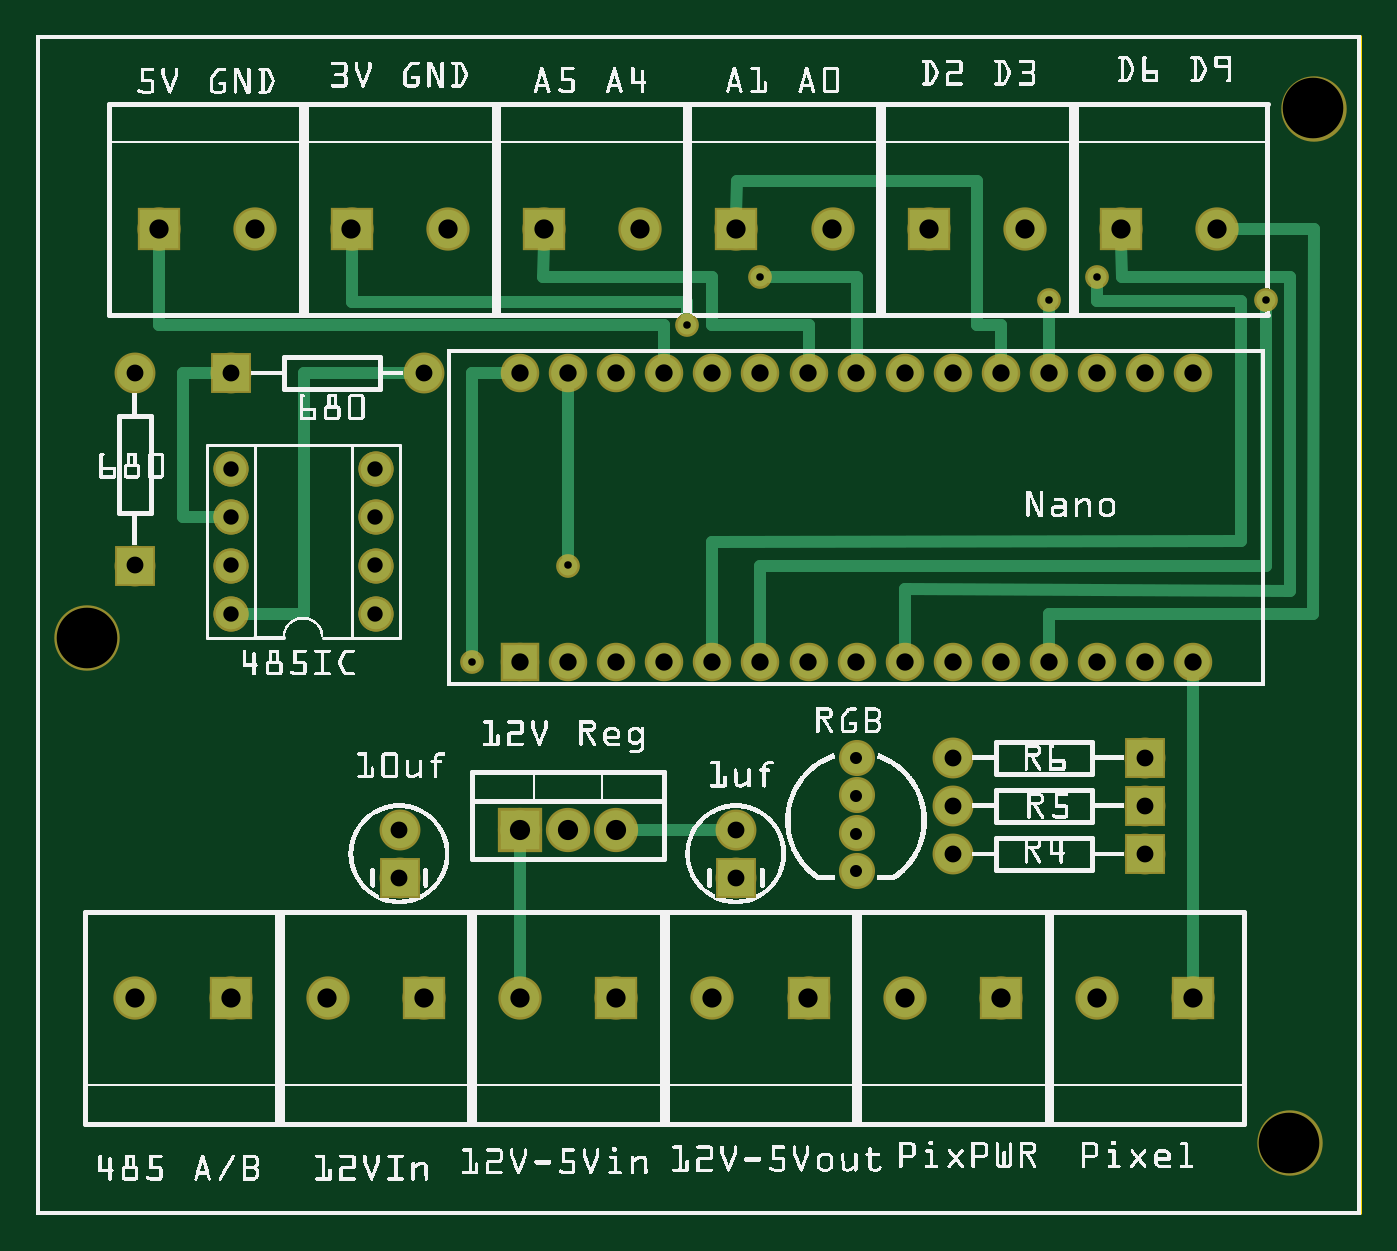
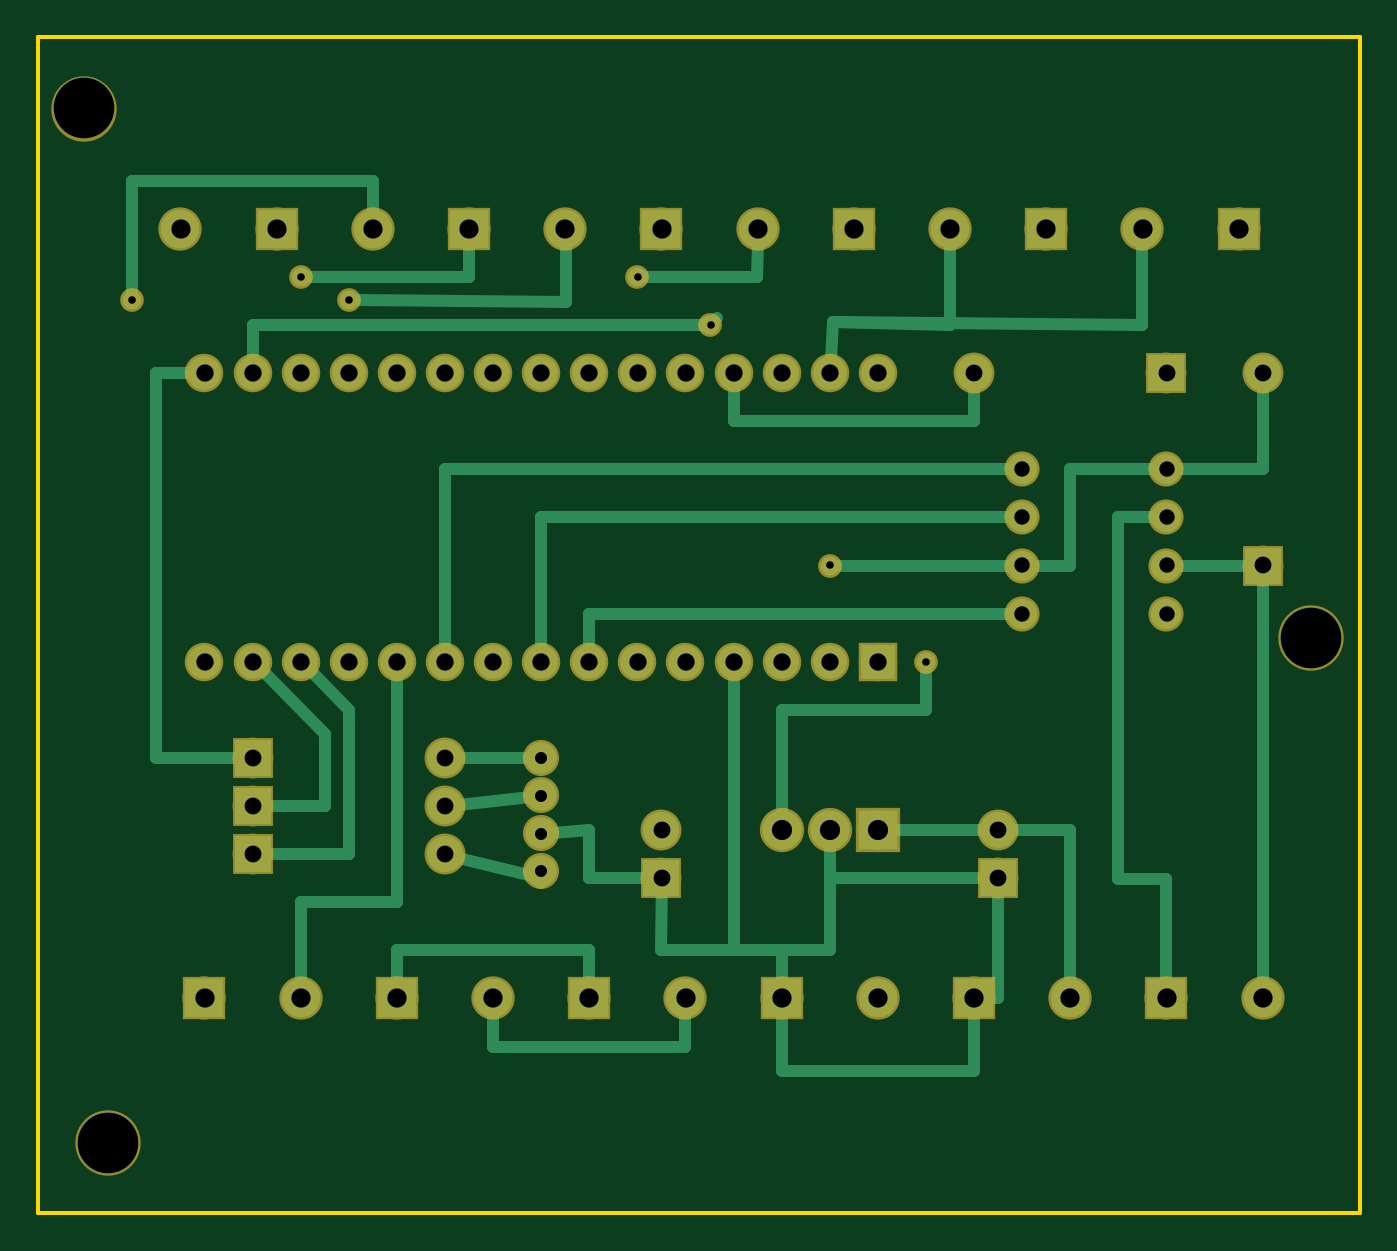
Circuit board: 7 layer files. Board 69.8 x 62.1 mm.
- outline: HMTL Module v1 w:regulator r4_contour.gm1 (370 bytes)
- bottom_copper: HMTL Module v1 w:regulator r4_copperBottom.gbl (5046 bytes)
- top_copper: HMTL Module v1 w:regulator r4_copperTop.gtl (3996 bytes)
- drill: HMTL Module v1 w:regulator r4_drill.xln (1550 bytes)
- bottom_mask: HMTL Module v1 w:regulator r4_maskBottom.gbs (2251 bytes)
- top_mask: HMTL Module v1 w:regulator r4_maskTop.gts (2395 bytes)
- top_silk: HMTL Module v1 w:regulator r4_silkTop.gto (460207 bytes)

=== outline: HMTL Module v1 w:regulator r4_contour.gm1 ===
G04 MADE WITH FRITZING*
G04 WWW.FRITZING.ORG*
G04 DOUBLE SIDED*
G04 HOLES PLATED*
G04 CONTOUR ON CENTER OF CONTOUR VECTOR*
%ASAXBY*%
%FSLAX23Y23*%
%MOIN*%
%OFA0B0*%
%SFA1.0B1.0*%
%ADD10R,2.755910X2.452200*%
%ADD11C,0.008000*%
%ADD10C,0.008*%
%LNCONTOUR*%
G90*
G70*
G54D10*
G54D11*
X4Y2448D02*
X2752Y2448D01*
X2752Y4D01*
X4Y4D01*
X4Y2448D01*
D02*
G04 End of contour*
M02*
=== bottom_copper: HMTL Module v1 w:regulator r4_copperBottom.gbl ===
G04 MADE WITH FRITZING*
G04 WWW.FRITZING.ORG*
G04 DOUBLE SIDED*
G04 HOLES PLATED*
G04 CONTOUR ON CENTER OF CONTOUR VECTOR*
%ASAXBY*%
%FSLAX23Y23*%
%MOIN*%
%OFA0B0*%
%SFA1.0B1.0*%
%ADD10C,0.070000*%
%ADD11C,0.063000*%
%ADD12C,0.075000*%
%ADD13C,0.080000*%
%ADD14C,0.082000*%
%ADD15C,0.065000*%
%ADD16C,0.039370*%
%ADD17R,0.070000X0.069972*%
%ADD18R,0.075000X0.075000*%
%ADD19R,0.080000X0.080000*%
%ADD20R,0.082000X0.082000*%
%ADD21C,0.024000*%
%LNCOPPER0*%
G90*
G70*
G54D10*
X1006Y1150D03*
X1106Y1150D03*
X1206Y1150D03*
X1306Y1150D03*
X1406Y1150D03*
X1506Y1150D03*
X1606Y1150D03*
X1706Y1150D03*
X1806Y1150D03*
X1906Y1150D03*
X2006Y1150D03*
X2106Y1150D03*
X2206Y1150D03*
X2306Y1150D03*
X2406Y1150D03*
X1006Y1750D03*
X1106Y1750D03*
X1206Y1750D03*
X1306Y1750D03*
X1406Y1750D03*
X1506Y1750D03*
X1606Y1750D03*
X1706Y1750D03*
X1806Y1750D03*
X1906Y1750D03*
X2006Y1750D03*
X2106Y1750D03*
X2206Y1750D03*
X2306Y1750D03*
X2406Y1750D03*
G54D11*
X706Y1250D03*
X706Y1350D03*
X706Y1450D03*
X706Y1550D03*
X406Y1550D03*
X406Y1450D03*
X406Y1350D03*
X406Y1250D03*
G54D12*
X206Y1350D03*
X206Y1750D03*
X406Y1750D03*
X806Y1750D03*
G54D13*
X1606Y450D03*
X1406Y450D03*
X1206Y450D03*
X1006Y450D03*
X406Y450D03*
X206Y450D03*
X656Y2050D03*
X856Y2050D03*
X2256Y2050D03*
X2456Y2050D03*
X1856Y2050D03*
X2056Y2050D03*
X256Y2050D03*
X456Y2050D03*
X1456Y2050D03*
X1656Y2050D03*
X1056Y2050D03*
X1256Y2050D03*
X806Y450D03*
X606Y450D03*
X2406Y450D03*
X2206Y450D03*
X2006Y450D03*
X1806Y450D03*
G54D14*
X1006Y800D03*
X1106Y800D03*
X1206Y800D03*
G54D12*
X1456Y700D03*
X1456Y800D03*
X756Y700D03*
X756Y800D03*
G54D15*
X1706Y714D03*
X1706Y793D03*
X1706Y872D03*
X1706Y950D03*
G54D16*
X1106Y1350D03*
X906Y1150D03*
G54D12*
X2306Y750D03*
X1906Y750D03*
X2306Y850D03*
X1906Y850D03*
X2306Y950D03*
X1906Y950D03*
G54D16*
X2557Y1902D03*
X1354Y1850D03*
X2106Y1902D03*
X2206Y1950D03*
X1506Y1950D03*
G54D17*
X1006Y1150D03*
G54D18*
X206Y1350D03*
X406Y1750D03*
G54D19*
X1606Y450D03*
X1206Y450D03*
X406Y450D03*
X656Y2050D03*
X2256Y2050D03*
X1856Y2050D03*
X256Y2050D03*
X1456Y2050D03*
X1056Y2050D03*
X806Y450D03*
X2406Y450D03*
X2006Y450D03*
G54D20*
X1006Y800D03*
G54D18*
X1456Y700D03*
X756Y700D03*
X2306Y750D03*
X2306Y850D03*
X2306Y950D03*
G54D21*
X1106Y700D02*
X784Y700D01*
D02*
X1106Y768D02*
X1106Y700D01*
D02*
X756Y450D02*
X756Y672D01*
D02*
X774Y450D02*
X756Y450D01*
D02*
X606Y800D02*
X606Y481D01*
D02*
X727Y800D02*
X606Y800D01*
D02*
X973Y800D02*
X784Y800D01*
D02*
X1206Y300D02*
X806Y300D01*
D02*
X806Y300D02*
X806Y419D01*
D02*
X1206Y419D02*
X1206Y300D01*
D02*
X1606Y481D02*
X1606Y550D01*
D02*
X2006Y550D02*
X2006Y481D01*
D02*
X1606Y550D02*
X2006Y550D01*
D02*
X1406Y419D02*
X1406Y350D01*
D02*
X1406Y350D02*
X1806Y350D01*
D02*
X1806Y350D02*
X1806Y419D01*
D02*
X378Y1350D02*
X234Y1350D01*
D02*
X206Y481D02*
X206Y1322D01*
D02*
X1906Y1179D02*
X1906Y1550D01*
D02*
X1906Y1550D02*
X733Y1550D01*
D02*
X678Y1350D02*
X606Y1350D01*
D02*
X606Y1550D02*
X433Y1550D01*
D02*
X606Y1350D02*
X606Y1550D01*
D02*
X1306Y1650D02*
X806Y1650D01*
D02*
X806Y1650D02*
X806Y1722D01*
D02*
X1306Y1721D02*
X1306Y1650D01*
D02*
X1087Y1350D02*
X733Y1350D01*
D02*
X1306Y550D02*
X1306Y1121D01*
D02*
X1457Y550D02*
X1454Y698D01*
D02*
X1306Y550D02*
X1457Y550D01*
D02*
X1454Y698D02*
X1435Y680D01*
D02*
X1206Y550D02*
X1306Y550D01*
D02*
X1206Y550D02*
X1206Y481D01*
D02*
X1106Y550D02*
X1206Y550D01*
D02*
X1106Y768D02*
X1106Y550D01*
D02*
X506Y698D02*
X506Y1450D01*
D02*
X506Y1450D02*
X433Y1450D01*
D02*
X406Y698D02*
X506Y698D01*
D02*
X406Y481D02*
X406Y698D01*
D02*
X206Y1550D02*
X378Y1550D01*
D02*
X206Y1722D02*
X206Y1550D01*
D02*
X906Y1050D02*
X1206Y1050D01*
D02*
X1206Y1050D02*
X1206Y832D01*
D02*
X906Y1131D02*
X906Y1050D01*
D02*
X2006Y650D02*
X2206Y650D01*
D02*
X2006Y1121D02*
X2006Y950D01*
D02*
X2006Y950D02*
X2006Y650D01*
D02*
X2206Y650D02*
X2206Y481D01*
D02*
X1606Y1250D02*
X733Y1250D01*
D02*
X1606Y1179D02*
X1606Y1250D01*
D02*
X1706Y1450D02*
X733Y1450D01*
D02*
X1706Y1179D02*
X1706Y1450D01*
D02*
X456Y1850D02*
X456Y2019D01*
D02*
X1100Y1856D02*
X456Y1850D01*
D02*
X1104Y1779D02*
X1100Y1856D01*
D02*
X1100Y1856D02*
X856Y1850D01*
D02*
X856Y1850D02*
X856Y2019D01*
D02*
X2056Y2081D02*
X2056Y2150D01*
D02*
X2556Y2150D02*
X2557Y1921D01*
D02*
X2056Y2150D02*
X2556Y2150D01*
D02*
X1354Y1850D02*
X2306Y1850D01*
D02*
X2306Y1850D02*
X2306Y1779D01*
D02*
X1340Y1864D02*
X1354Y1850D01*
D02*
X2087Y1902D02*
X1654Y1898D01*
D02*
X1654Y1898D02*
X1655Y2019D01*
D02*
X2187Y1950D02*
X1856Y1950D01*
D02*
X1856Y1950D02*
X1856Y2019D01*
D02*
X1257Y1950D02*
X1256Y2019D01*
D02*
X1487Y1950D02*
X1257Y1950D01*
D02*
X1706Y700D02*
X1878Y743D01*
D02*
X1706Y691D02*
X1706Y700D01*
D02*
X1606Y800D02*
X1682Y795D01*
D02*
X1606Y700D02*
X1606Y800D01*
D02*
X1484Y700D02*
X1606Y700D01*
D02*
X1729Y950D02*
X1877Y950D01*
D02*
X1877Y853D02*
X1729Y869D01*
D02*
X2106Y1050D02*
X2185Y1130D01*
D02*
X2106Y750D02*
X2106Y1050D01*
D02*
X2277Y750D02*
X2106Y750D01*
D02*
X2506Y1750D02*
X2435Y1750D01*
D02*
X2506Y950D02*
X2506Y1750D01*
D02*
X2334Y950D02*
X2506Y950D01*
D02*
X2156Y1000D02*
X2285Y1130D01*
D02*
X2156Y850D02*
X2156Y1000D01*
D02*
X2277Y850D02*
X2156Y850D01*
G04 End of Copper0*
M02*
=== top_copper: HMTL Module v1 w:regulator r4_copperTop.gtl ===
G04 MADE WITH FRITZING*
G04 WWW.FRITZING.ORG*
G04 DOUBLE SIDED*
G04 HOLES PLATED*
G04 CONTOUR ON CENTER OF CONTOUR VECTOR*
%ASAXBY*%
%FSLAX23Y23*%
%MOIN*%
%OFA0B0*%
%SFA1.0B1.0*%
%ADD10C,0.070000*%
%ADD11C,0.063000*%
%ADD12C,0.075000*%
%ADD13C,0.080000*%
%ADD14C,0.082000*%
%ADD15C,0.039370*%
%ADD16C,0.065000*%
%ADD17R,0.070000X0.069972*%
%ADD18R,0.075000X0.075000*%
%ADD19R,0.080000X0.080000*%
%ADD20R,0.082000X0.082000*%
%ADD21C,0.024000*%
%LNCOPPER1*%
G90*
G70*
G54D10*
X1006Y1150D03*
X1106Y1150D03*
X1206Y1150D03*
X1306Y1150D03*
X1406Y1150D03*
X1506Y1150D03*
X1606Y1150D03*
X1706Y1150D03*
X1806Y1150D03*
X1906Y1150D03*
X2006Y1150D03*
X2106Y1150D03*
X2206Y1150D03*
X2306Y1150D03*
X2406Y1150D03*
X1006Y1750D03*
X1106Y1750D03*
X1206Y1750D03*
X1306Y1750D03*
X1406Y1750D03*
X1506Y1750D03*
X1606Y1750D03*
X1706Y1750D03*
X1806Y1750D03*
X1906Y1750D03*
X2006Y1750D03*
X2106Y1750D03*
X2206Y1750D03*
X2306Y1750D03*
X2406Y1750D03*
G54D11*
X706Y1250D03*
X706Y1350D03*
X706Y1450D03*
X706Y1550D03*
X406Y1550D03*
X406Y1450D03*
X406Y1350D03*
X406Y1250D03*
X706Y1250D03*
X706Y1350D03*
X706Y1450D03*
X706Y1550D03*
X406Y1550D03*
X406Y1450D03*
X406Y1350D03*
X406Y1250D03*
G54D12*
X206Y1350D03*
X206Y1750D03*
X406Y1750D03*
X806Y1750D03*
G54D13*
X1606Y450D03*
X1406Y450D03*
X1206Y450D03*
X1006Y450D03*
X406Y450D03*
X206Y450D03*
X806Y450D03*
X606Y450D03*
X2406Y450D03*
X2206Y450D03*
X2006Y450D03*
X1806Y450D03*
G54D14*
X1006Y800D03*
X1106Y800D03*
X1206Y800D03*
G54D12*
X1456Y700D03*
X1456Y800D03*
X756Y700D03*
X756Y800D03*
G54D15*
X1106Y1350D03*
X906Y1150D03*
G54D13*
X1856Y2050D03*
X2056Y2050D03*
X2256Y2050D03*
X2456Y2050D03*
X1456Y2050D03*
X1656Y2050D03*
X256Y2050D03*
X456Y2050D03*
X656Y2050D03*
X856Y2050D03*
X1056Y2050D03*
X1256Y2050D03*
G54D15*
X2557Y1902D03*
X1354Y1850D03*
X2106Y1902D03*
X2206Y1950D03*
X1506Y1950D03*
G54D16*
X1706Y714D03*
X1706Y793D03*
X1706Y872D03*
X1706Y950D03*
G54D12*
X2306Y750D03*
X1906Y750D03*
X2306Y850D03*
X1906Y850D03*
X2306Y950D03*
X1906Y950D03*
G54D17*
X1006Y1150D03*
G54D18*
X206Y1350D03*
X406Y1750D03*
G54D19*
X1606Y450D03*
X1206Y450D03*
X406Y450D03*
X806Y450D03*
X2406Y450D03*
X2006Y450D03*
G54D20*
X1006Y800D03*
G54D18*
X1456Y700D03*
X756Y700D03*
G54D19*
X1856Y2050D03*
X2256Y2050D03*
X1456Y2050D03*
X256Y2050D03*
X656Y2050D03*
X1056Y2050D03*
G54D18*
X2306Y750D03*
X2306Y850D03*
X2306Y950D03*
G54D21*
X1006Y481D02*
X1006Y768D01*
D02*
X557Y1250D02*
X557Y1750D01*
D02*
X433Y1250D02*
X557Y1250D01*
D02*
X557Y1750D02*
X777Y1750D01*
D02*
X1106Y1721D02*
X1106Y1369D01*
D02*
X906Y1750D02*
X906Y1169D01*
D02*
X976Y1750D02*
X906Y1750D01*
D02*
X1238Y800D02*
X1427Y800D01*
D02*
X306Y1750D02*
X306Y1450D01*
D02*
X306Y1450D02*
X378Y1450D01*
D02*
X377Y1750D02*
X306Y1750D01*
D02*
X256Y1850D02*
X256Y2019D01*
D02*
X1306Y1850D02*
X256Y1850D01*
D02*
X1306Y1779D02*
X1306Y1850D01*
D02*
X2657Y2050D02*
X2654Y1250D01*
D02*
X2654Y1250D02*
X2106Y1250D01*
D02*
X2106Y1250D02*
X2106Y1179D01*
D02*
X2487Y2050D02*
X2657Y2050D01*
D02*
X2257Y1950D02*
X2256Y2019D01*
D02*
X2606Y1950D02*
X2257Y1950D01*
D02*
X1806Y1179D02*
X1806Y1302D01*
D02*
X2606Y1298D02*
X2606Y1950D01*
D02*
X1806Y1302D02*
X2606Y1298D01*
D02*
X2557Y1883D02*
X2557Y1350D01*
D02*
X2557Y1350D02*
X1506Y1350D01*
D02*
X1506Y1350D02*
X1506Y1179D01*
D02*
X2206Y1900D02*
X2206Y1931D01*
D02*
X2506Y1900D02*
X2206Y1900D01*
D02*
X1406Y1179D02*
X1406Y1398D01*
D02*
X2506Y1402D02*
X2506Y1900D01*
D02*
X1406Y1398D02*
X2506Y1402D01*
D02*
X1354Y1898D02*
X1354Y1869D01*
D02*
X657Y1898D02*
X1354Y1898D01*
D02*
X656Y2019D02*
X657Y1898D01*
D02*
X2006Y1850D02*
X1957Y1850D01*
D02*
X1957Y1850D02*
X1957Y2150D01*
D02*
X1957Y2150D02*
X1457Y2150D01*
D02*
X2006Y1779D02*
X2006Y1850D01*
D02*
X1457Y2150D02*
X1456Y2081D01*
D02*
X2106Y1779D02*
X2106Y1883D01*
D02*
X1406Y1850D02*
X1406Y1950D01*
D02*
X1406Y1950D02*
X1054Y1950D01*
D02*
X1606Y1850D02*
X1406Y1850D01*
D02*
X1054Y1950D02*
X1055Y2019D01*
D02*
X1606Y1779D02*
X1606Y1850D01*
D02*
X1706Y1950D02*
X1525Y1950D01*
D02*
X1706Y1779D02*
X1706Y1950D01*
D02*
X2406Y1121D02*
X2406Y481D01*
G04 End of Copper1*
M02*
=== drill: HMTL Module v1 w:regulator r4_drill.xln ===
M48
INCH
T10C0.036000
T11C0.032000
T12C0.035000
T13C0.040000
T14C0.042000
T15C0.025000
T16C0.015748
T17C0.125984
%
T10
X024055Y017503
X023055Y017503
X022055Y017503
X021055Y017503
X020055Y017503
X019055Y017503
X018055Y017503
X017055Y017503
X016055Y017503
X015055Y017503
X014055Y017503
X013055Y017503
X012055Y017503
X011055Y017503
X010055Y017503
X024055Y011503
X023055Y011503
X022055Y011503
X021055Y011503
X020055Y011503
X019055Y011503
X018055Y011503
X017055Y011503
X016055Y011503
X015055Y011503
X014055Y011503
X013055Y011503
X012055Y011503
X011055Y011503
X010055Y011503
T11
X004055Y012503
X004055Y013503
X004055Y014503
X004055Y015503
X007055Y015503
X007055Y014503
X007055Y013503
X007055Y012503
T12
X019055Y009503
X023055Y009503
X019055Y008503
X023055Y008503
X019055Y007503
X023055Y007503
X007555Y008003
X007555Y007003
X014555Y008003
X014555Y007003
X008055Y017503
X004055Y017503
X002055Y017503
X002055Y013503
T13
X018055Y004503
X020055Y004503
X022055Y004503
X024055Y004503
X006055Y004503
X008055Y004503
X012555Y020503
X010555Y020503
X016555Y020503
X014555Y020503
X004555Y020503
X002555Y020503
X020555Y020503
X018555Y020503
X024555Y020503
X022555Y020503
X008555Y020503
X006555Y020503
X002055Y004503
X004055Y004503
X010055Y004503
X012055Y004503
X014055Y004503
X016055Y004503
T14
X012055Y008003
X011055Y008003
X010055Y008003
T15
X017055Y009503
X017055Y008715
X017055Y007929
X017055Y007141
T16
X015055Y019503
X022055Y019503
X021055Y019022
X013537Y018503
X025574Y019022
X009055Y011503
X011055Y013503
T17
X026555Y023003
X026055Y001503
X001055Y012003
T00
M30

=== bottom_mask: HMTL Module v1 w:regulator r4_maskBottom.gbs ===
G04 MADE WITH FRITZING*
G04 WWW.FRITZING.ORG*
G04 DOUBLE SIDED*
G04 HOLES PLATED*
G04 CONTOUR ON CENTER OF CONTOUR VECTOR*
%ASAXBY*%
%FSLAX23Y23*%
%MOIN*%
%OFA0B0*%
%SFA1.0B1.0*%
%ADD10C,0.080000*%
%ADD11C,0.073000*%
%ADD12C,0.085000*%
%ADD13C,0.090000*%
%ADD14C,0.092000*%
%ADD15C,0.075000*%
%ADD16C,0.049370*%
%ADD17C,0.135984*%
%ADD18R,0.080000X0.079972*%
%ADD19R,0.085000X0.085000*%
%ADD20R,0.090000X0.090000*%
%ADD21R,0.092000X0.092000*%
%LNMASK0*%
G90*
G70*
G54D10*
X1006Y1150D03*
X1106Y1150D03*
X1206Y1150D03*
X1306Y1150D03*
X1406Y1150D03*
X1506Y1150D03*
X1606Y1150D03*
X1706Y1150D03*
X1806Y1150D03*
X1906Y1150D03*
X2006Y1150D03*
X2106Y1150D03*
X2206Y1150D03*
X2306Y1150D03*
X2406Y1150D03*
X1006Y1750D03*
X1106Y1750D03*
X1206Y1750D03*
X1306Y1750D03*
X1406Y1750D03*
X1506Y1750D03*
X1606Y1750D03*
X1706Y1750D03*
X1806Y1750D03*
X1906Y1750D03*
X2006Y1750D03*
X2106Y1750D03*
X2206Y1750D03*
X2306Y1750D03*
X2406Y1750D03*
G54D11*
X706Y1250D03*
X706Y1350D03*
X706Y1450D03*
X706Y1550D03*
X406Y1550D03*
X406Y1450D03*
X406Y1350D03*
X406Y1250D03*
G54D12*
X206Y1350D03*
X206Y1750D03*
X406Y1750D03*
X806Y1750D03*
G54D13*
X1606Y450D03*
X1406Y450D03*
X1206Y450D03*
X1006Y450D03*
X406Y450D03*
X206Y450D03*
X656Y2050D03*
X856Y2050D03*
X2256Y2050D03*
X2456Y2050D03*
X1856Y2050D03*
X2056Y2050D03*
X256Y2050D03*
X456Y2050D03*
X1456Y2050D03*
X1656Y2050D03*
X1056Y2050D03*
X1256Y2050D03*
X806Y450D03*
X606Y450D03*
X2406Y450D03*
X2206Y450D03*
X2006Y450D03*
X1806Y450D03*
G54D14*
X1006Y800D03*
X1106Y800D03*
X1206Y800D03*
G54D12*
X1456Y700D03*
X1456Y800D03*
X756Y700D03*
X756Y800D03*
G54D15*
X1706Y714D03*
X1706Y793D03*
X1706Y872D03*
X1706Y950D03*
G54D16*
X1106Y1350D03*
X906Y1150D03*
G54D12*
X2306Y750D03*
X1906Y750D03*
X2306Y850D03*
X1906Y850D03*
X2306Y950D03*
X1906Y950D03*
G54D17*
X106Y1200D03*
X2606Y150D03*
X2656Y2300D03*
G54D16*
X2557Y1902D03*
X1354Y1850D03*
X2106Y1902D03*
X2206Y1950D03*
X1506Y1950D03*
G54D18*
X1006Y1150D03*
G54D19*
X206Y1350D03*
X406Y1750D03*
G54D20*
X1606Y450D03*
X1206Y450D03*
X406Y450D03*
X656Y2050D03*
X2256Y2050D03*
X1856Y2050D03*
X256Y2050D03*
X1456Y2050D03*
X1056Y2050D03*
X806Y450D03*
X2406Y450D03*
X2006Y450D03*
G54D21*
X1006Y800D03*
G54D19*
X1456Y700D03*
X756Y700D03*
X2306Y750D03*
X2306Y850D03*
X2306Y950D03*
G04 End of Mask0*
M02*
=== top_mask: HMTL Module v1 w:regulator r4_maskTop.gts ===
G04 MADE WITH FRITZING*
G04 WWW.FRITZING.ORG*
G04 DOUBLE SIDED*
G04 HOLES PLATED*
G04 CONTOUR ON CENTER OF CONTOUR VECTOR*
%ASAXBY*%
%FSLAX23Y23*%
%MOIN*%
%OFA0B0*%
%SFA1.0B1.0*%
%ADD10C,0.080000*%
%ADD11C,0.073000*%
%ADD12C,0.085000*%
%ADD13C,0.090000*%
%ADD14C,0.092000*%
%ADD15C,0.049370*%
%ADD16C,0.135984*%
%ADD17C,0.075000*%
%ADD18R,0.080000X0.079972*%
%ADD19R,0.085000X0.085000*%
%ADD20R,0.090000X0.090000*%
%ADD21R,0.092000X0.092000*%
%LNMASK1*%
G90*
G70*
G54D10*
X1006Y1150D03*
X1106Y1150D03*
X1206Y1150D03*
X1306Y1150D03*
X1406Y1150D03*
X1506Y1150D03*
X1606Y1150D03*
X1706Y1150D03*
X1806Y1150D03*
X1906Y1150D03*
X2006Y1150D03*
X2106Y1150D03*
X2206Y1150D03*
X2306Y1150D03*
X2406Y1150D03*
X1006Y1750D03*
X1106Y1750D03*
X1206Y1750D03*
X1306Y1750D03*
X1406Y1750D03*
X1506Y1750D03*
X1606Y1750D03*
X1706Y1750D03*
X1806Y1750D03*
X1906Y1750D03*
X2006Y1750D03*
X2106Y1750D03*
X2206Y1750D03*
X2306Y1750D03*
X2406Y1750D03*
G54D11*
X706Y1250D03*
X706Y1350D03*
X706Y1450D03*
X706Y1550D03*
X406Y1550D03*
X406Y1450D03*
X406Y1350D03*
X406Y1250D03*
X706Y1250D03*
X706Y1350D03*
X706Y1450D03*
X706Y1550D03*
X406Y1550D03*
X406Y1450D03*
X406Y1350D03*
X406Y1250D03*
G54D12*
X206Y1350D03*
X206Y1750D03*
X406Y1750D03*
X806Y1750D03*
G54D13*
X1606Y450D03*
X1406Y450D03*
X1206Y450D03*
X1006Y450D03*
X406Y450D03*
X206Y450D03*
X806Y450D03*
X606Y450D03*
X2406Y450D03*
X2206Y450D03*
X2006Y450D03*
X1806Y450D03*
G54D14*
X1006Y800D03*
X1106Y800D03*
X1206Y800D03*
G54D12*
X1456Y700D03*
X1456Y800D03*
X756Y700D03*
X756Y800D03*
G54D15*
X1106Y1350D03*
X906Y1150D03*
G54D16*
X106Y1200D03*
X2606Y150D03*
G54D13*
X1856Y2050D03*
X2056Y2050D03*
X2256Y2050D03*
X2456Y2050D03*
X1456Y2050D03*
X1656Y2050D03*
X256Y2050D03*
X456Y2050D03*
X656Y2050D03*
X856Y2050D03*
X1056Y2050D03*
X1256Y2050D03*
G54D15*
X2557Y1902D03*
X1354Y1850D03*
X2106Y1902D03*
X2206Y1950D03*
X1506Y1950D03*
G54D17*
X1706Y714D03*
X1706Y793D03*
X1706Y872D03*
X1706Y950D03*
G54D12*
X2306Y750D03*
X1906Y750D03*
X2306Y850D03*
X1906Y850D03*
X2306Y950D03*
X1906Y950D03*
G54D16*
X2656Y2300D03*
G54D18*
X1006Y1150D03*
G54D19*
X206Y1350D03*
X406Y1750D03*
G54D20*
X1606Y450D03*
X1206Y450D03*
X406Y450D03*
X806Y450D03*
X2406Y450D03*
X2006Y450D03*
G54D21*
X1006Y800D03*
G54D19*
X1456Y700D03*
X756Y700D03*
G54D20*
X1856Y2050D03*
X2256Y2050D03*
X1456Y2050D03*
X256Y2050D03*
X656Y2050D03*
X1056Y2050D03*
G54D19*
X2306Y750D03*
X2306Y850D03*
X2306Y950D03*
G04 End of Mask1*
M02*
=== top_silk: HMTL Module v1 w:regulator r4_silkTop.gto (460207 bytes, source omitted) ===
